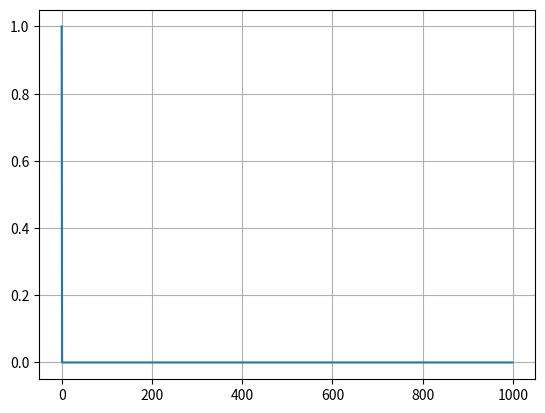

Source code (Python):
import matplotlib.pyplot as plt
import numpy as np

def generate_input(type, t: float, K: float):
    """
    parameter type can either be 1 or 2 to choose signal type.
    parameter t has to be a numerical value representing the shift amount
    parameter K represents the max number to plot for in the x axis.
    returns a list u containing the y axis values of the function. 
    """
    t = int(t * 100)
    K = int(K * 100)
    u = [0] * K

    shift = abs(t) * ( t < 0 )

    if type == 1:   # Unit Step
        u[(shift):] = [1] * (K - shift)

    if type == 2:   # Unit Impulse
        u[shift] = 1
    
    return u


#print(generate_input(1, 0.01 , 10))
t = []
t = np.arange(0, 1000)

plt.plot(t, generate_input(2, 0.01, 10))
plt.grid(True)
plt.show()